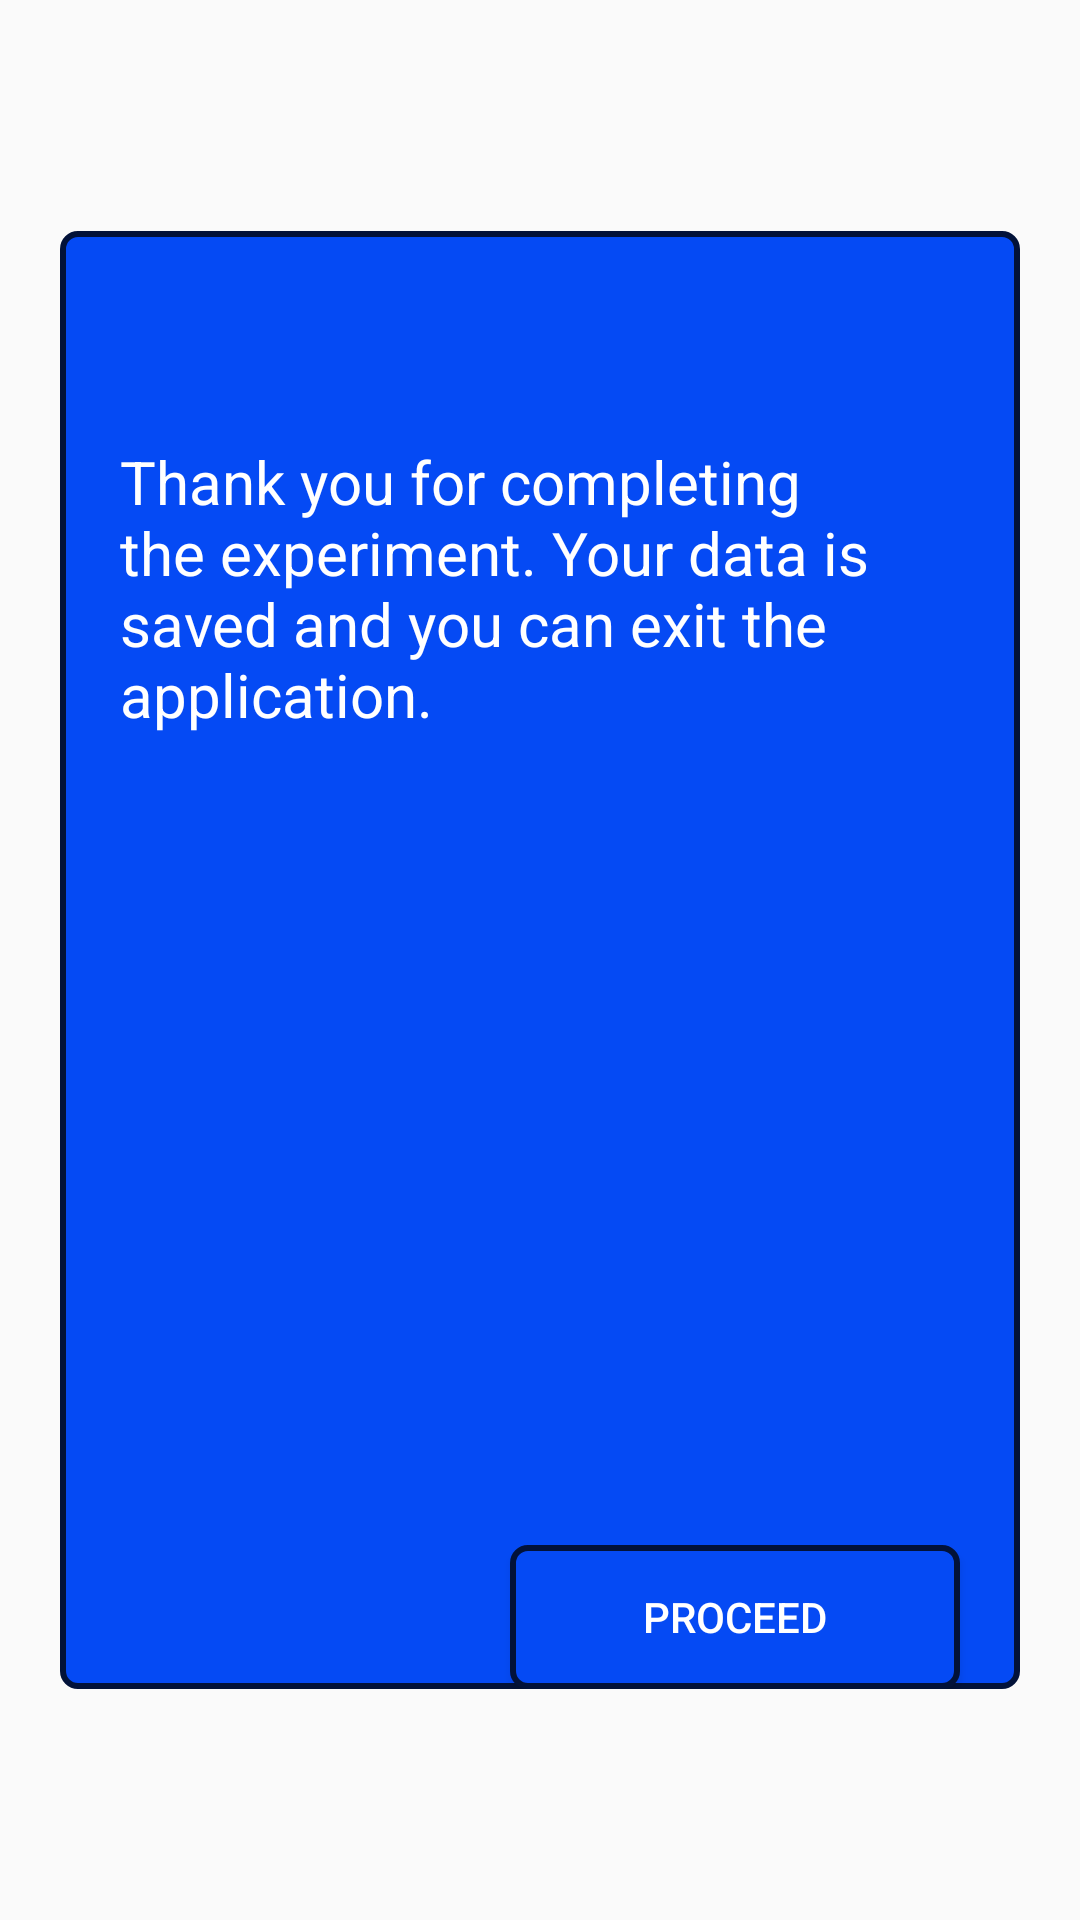

This screen was rendered from an Android layout file. Write that file and the resources it references.
<!-- AndroidManifest.xml: application theme Theme.FIngerResponseTimerRecord -->
<!-- res/layout/activity_exit_window.xml -->
<?xml version="1.0" encoding="utf-8"?>
<LinearLayout xmlns:android="http://schemas.android.com/apk/res/android"
    xmlns:app="http://schemas.android.com/apk/res-auto"
    xmlns:tools="http://schemas.android.com/tools"
    android:layout_width="match_parent"
    android:layout_height="match_parent"
    tools:context=".ExitWindow"
    android:orientation="vertical"
    android:gravity="center"
    >
    <LinearLayout
        android:layout_gravity="center"
        android:layout_marginRight="20dp"
        android:layout_marginLeft="20dp"
        android:layout_width="match_parent"
        android:layout_height="wrap_content"
        android:background="@drawable/button_background"
        android:orientation="vertical"
        android:gravity="center"
        >
        <TextView
            android:padding="20dp"
            android:layout_marginTop="50dp"
            android:layout_marginBottom="50dp"
            android:layout_width="wrap_content"
            android:layout_height="wrap_content"
            android:text="Thank you for completing the experiment. Your data is saved and you can exit the application. "
            android:textSize="20dp"
            android:textColor="@color/white"

            />
        <Button
            android:id="@+id/Button_Proceed_IF"
            android:layout_width="150dp"
            android:layout_height="wrap_content"
            android:background="@drawable/button_background"
            android:text="Proceed"
            android:textColor="@color/white"
            android:layout_gravity="end"
            android:layout_marginRight="20dp"
            android:layout_marginTop="200dp"
            />

    </LinearLayout>



</LinearLayout>
<!-- resources referenced by this layout -->
<resources>
  <!-- drawable button_background (drawable) -->
  <?xml version="1.0" encoding="utf-8"?>
  <shape xmlns:android="http://schemas.android.com/apk/res/android">
      android:shape="rectangle" android:padding="15dp">
      <solid android:color="#054AF4"/>
      <corners
          android:bottomRightRadius="5dp"
          android:bottomLeftRadius="5dp"
          android:topLeftRadius="5dp"
          android:topRightRadius="5dp"/>
      <stroke android:width="2dip" android:color="#021239" />
  </shape>
  <style name="Theme.FIngerResponseTimerRecord" parent="Theme.MaterialComponents.DayNight.NoActionBar.Bridge">
          
          <item name="colorPrimary">@color/purple_500</item>
          <item name="colorPrimaryVariant">@color/purple_700</item>
          <item name="colorOnPrimary">@color/white</item>
          
          <item name="colorSecondary">@color/teal_200</item>
          <item name="colorSecondaryVariant">@color/teal_700</item>
          <item name="colorOnSecondary">@color/black</item>
          
          <item name="android:statusBarColor" tools:targetApi="l">?attr/colorPrimaryVariant</item>
          
      </style>
  <!-- not gathered from this repository: default colours our renderer supplied (Android Studio template values) -->
  <color name="purple_500">#FF6200EE</color>
  <color name="purple_700">#FF3700B3</color>
  <color name="teal_200">#FF03DAC5</color>
  <color name="teal_700">#FF018786</color>
  <color name="black">#FF000000</color>
  <color name="white">#FFFFFFFF</color>
</resources>
